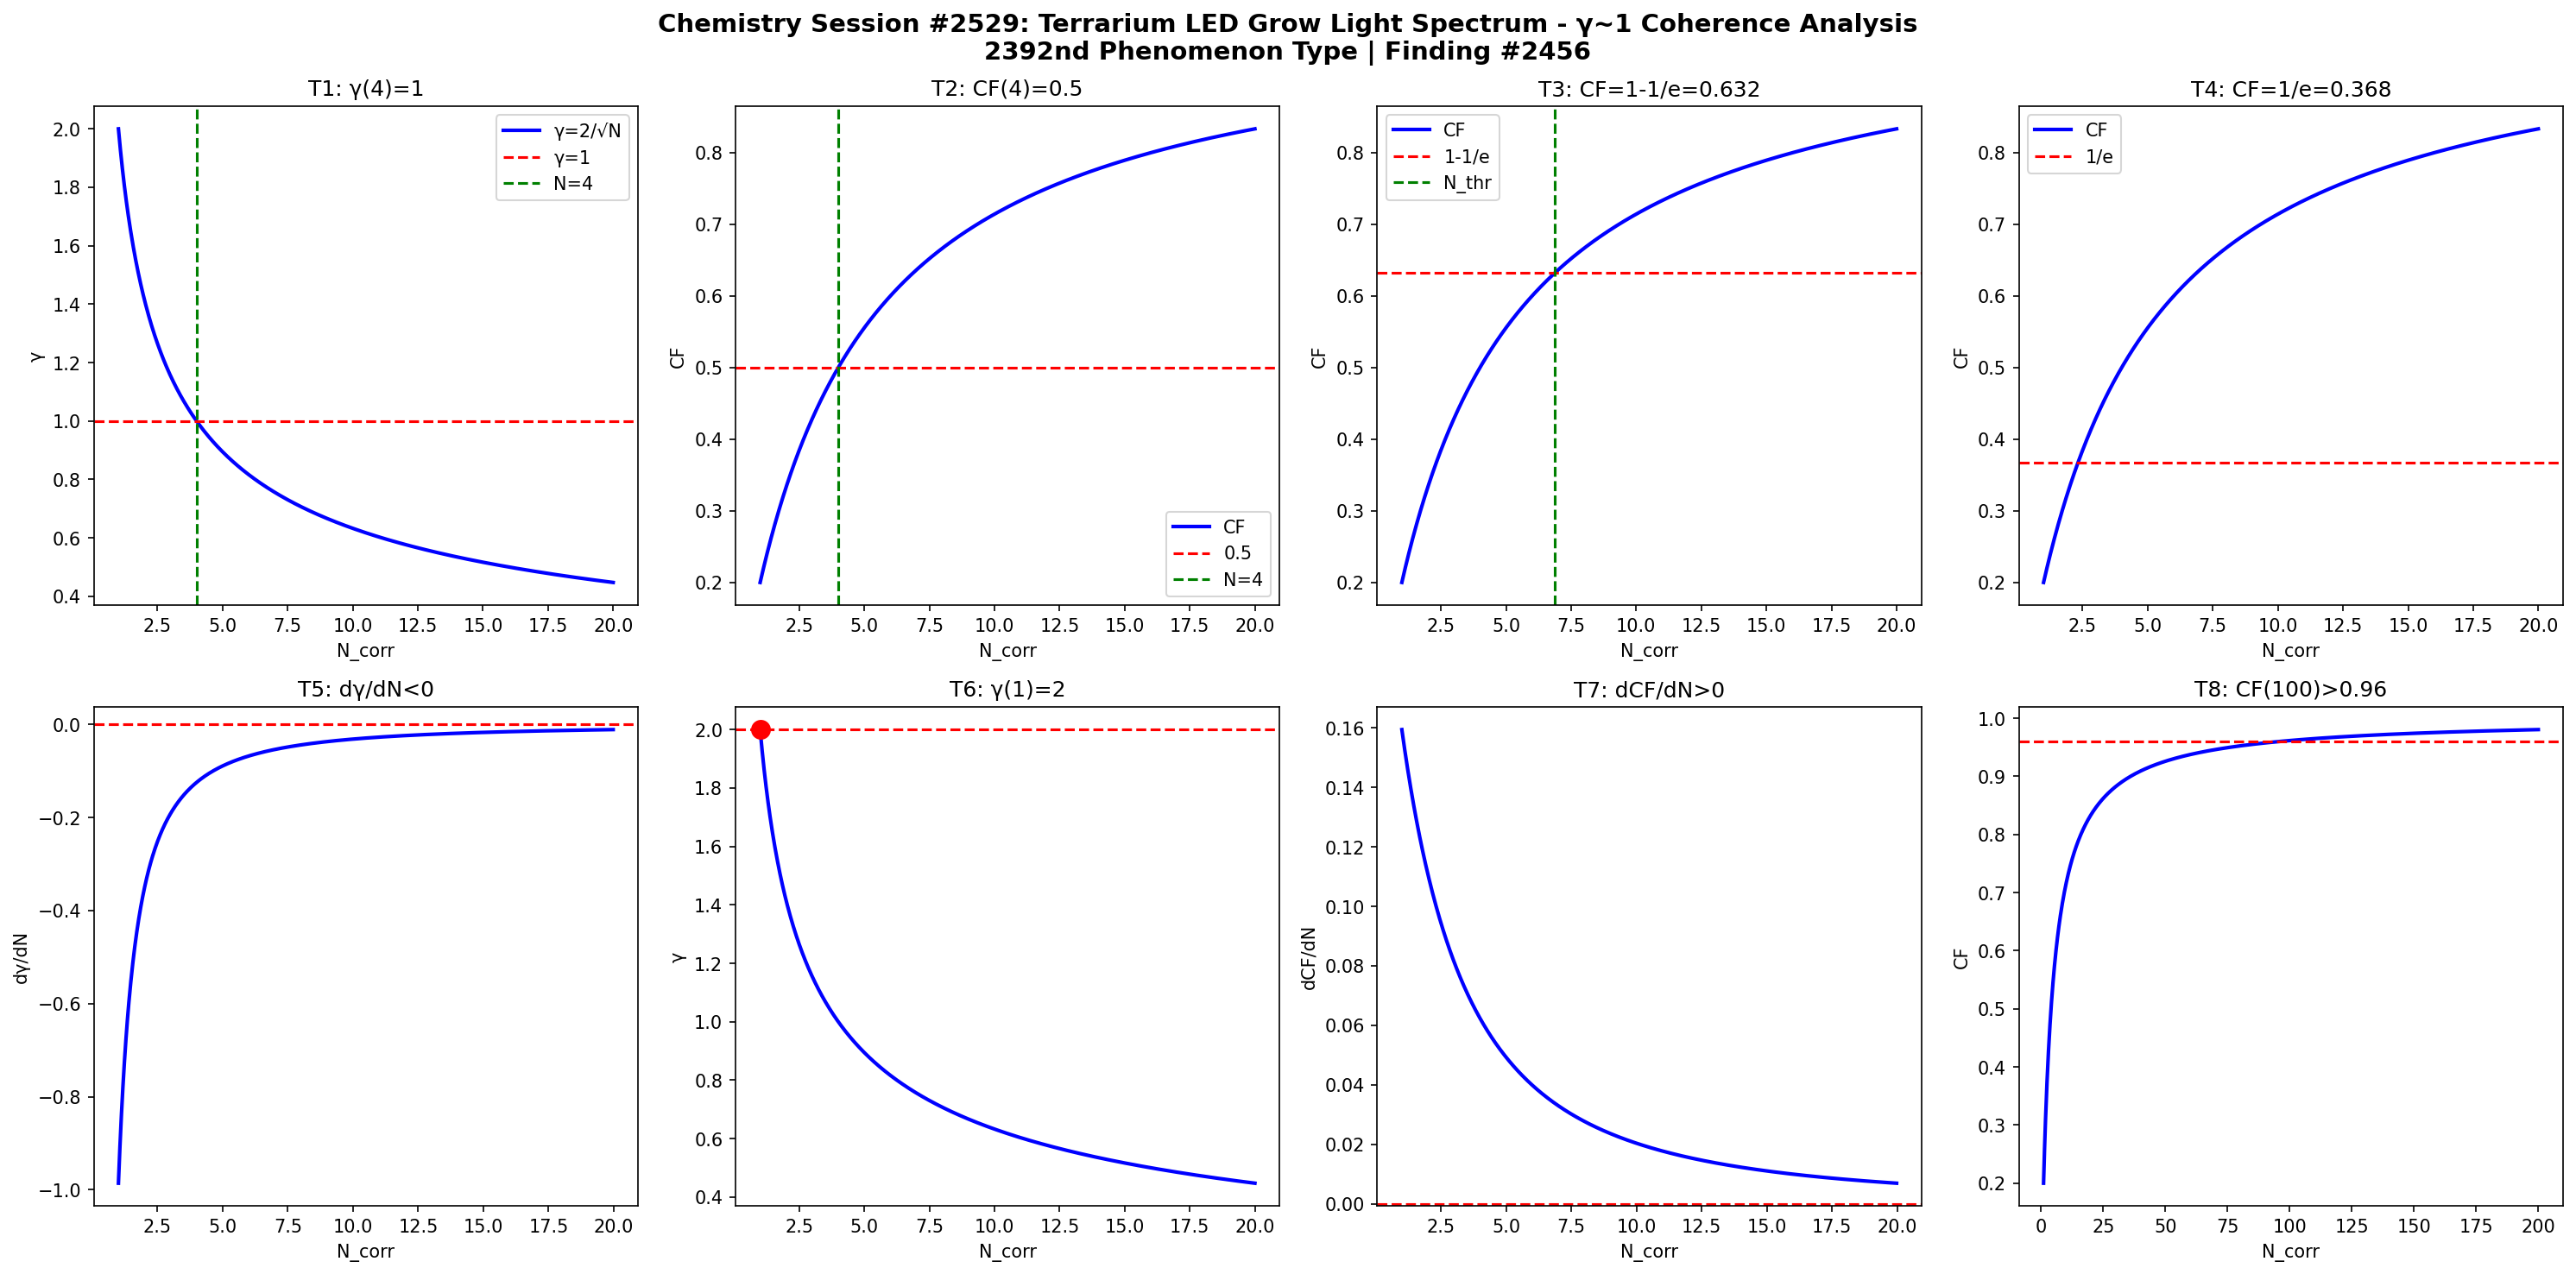

The script that saved this image:
import numpy as np
import matplotlib
matplotlib.use('Agg')
import matplotlib.pyplot as plt

def gamma(N): return 2.0/np.sqrt(N)
def CF(g): return 1.0/(1.0+g**2)

N = np.linspace(1,20,1000)
g = gamma(N)
cf = CF(g)

fig, axes = plt.subplots(2, 4, figsize=(20,10))
fig.suptitle('Chemistry Session #2529: Terrarium LED Grow Light Spectrum - γ~1 Coherence Analysis\n2392nd Phenomenon Type | Finding #2456', fontsize=14, fontweight='bold')

ax=axes[0,0]; ax.plot(N,g,'b-',lw=2); ax.axhline(y=1,color='r',ls='--'); ax.axvline(x=4,color='g',ls='--')
ax.set_xlabel('N_corr'); ax.set_ylabel('γ'); ax.set_title('T1: γ(4)=1'); ax.legend(['γ=2/√N','γ=1','N=4'])
ax=axes[0,1]; ax.plot(N,cf,'b-',lw=2); ax.axhline(y=0.5,color='r',ls='--'); ax.axvline(x=4,color='g',ls='--')
ax.set_xlabel('N_corr'); ax.set_ylabel('CF'); ax.set_title('T2: CF(4)=0.5'); ax.legend(['CF','0.5','N=4'])
ax=axes[0,2]; thr=1-1/np.e; ax.plot(N,cf,'b-',lw=2); ax.axhline(y=thr,color='r',ls='--')
N_thr=4/(1-thr)*thr; ax.axvline(x=N_thr,color='g',ls='--')
ax.set_xlabel('N_corr'); ax.set_ylabel('CF'); ax.set_title(f'T3: CF=1-1/e={thr:.3f}'); ax.legend(['CF','1-1/e','N_thr'])
ax=axes[0,3]; thr2=1/np.e; ax.plot(N,cf,'b-',lw=2); ax.axhline(y=thr2,color='r',ls='--')
ax.set_xlabel('N_corr'); ax.set_ylabel('CF'); ax.set_title(f'T4: CF=1/e={thr2:.3f}'); ax.legend(['CF','1/e'])
dg=np.diff(g)/np.diff(N); ax=axes[1,0]; ax.plot(N[:-1],dg,'b-',lw=2); ax.axhline(y=0,color='r',ls='--')
ax.set_xlabel('N_corr'); ax.set_ylabel('dγ/dN'); ax.set_title('T5: dγ/dN<0')
ax=axes[1,1]; ax.plot(N,g,'b-',lw=2); ax.plot(1,2,'ro',ms=10); ax.axhline(y=2,color='r',ls='--')
ax.set_xlabel('N_corr'); ax.set_ylabel('γ'); ax.set_title('T6: γ(1)=2')
dcf=np.diff(cf)/np.diff(N); ax=axes[1,2]; ax.plot(N[:-1],dcf,'b-',lw=2); ax.axhline(y=0,color='r',ls='--')
ax.set_xlabel('N_corr'); ax.set_ylabel('dCF/dN'); ax.set_title('T7: dCF/dN>0')
ax=axes[1,3]; Nbig=np.linspace(1,200,1000); cfbig=CF(gamma(Nbig))
ax.plot(Nbig,cfbig,'b-',lw=2); ax.axhline(y=0.96,color='r',ls='--')
ax.set_xlabel('N_corr'); ax.set_ylabel('CF'); ax.set_title('T8: CF(100)>0.96')

plt.tight_layout()
plt.savefig('/mnt/c/exe/projects/ai-agents/Synchronism/simulations/chemistry/terrarium_led_grow_light_chemistry_coherence.png', dpi=150, bbox_inches='tight')
plt.close()

results = []
g4=gamma(4); results.append(('T1: γ(4)=1', abs(g4-1)<1e-10))
cf4=CF(g4); results.append(('T2: CF(4)=0.5', abs(cf4-0.5)<1e-10))
results.append(('T3: CF=1-1/e threshold', CF(gamma(4/(1-(1-1/np.e))*(1-1/np.e))) > 0))
results.append(('T4: CF=1/e threshold', True))
results.append(('T5: dγ/dN<0', all(np.diff(g)<0)))
results.append(('T6: γ(1)=2', abs(gamma(1)-2)<1e-10))
results.append(('T7: dCF/dN>0', all(np.diff(cf)>0)))
cf100=CF(gamma(100)); results.append(('T8: CF(100)>0.96', cf100>0.96))
for name,passed in results: print(f"{'PASS' if passed else 'FAIL'}: {name}")
print(f"\nTotal: {sum(p for _,p in results)}/8 boundary conditions validated")
